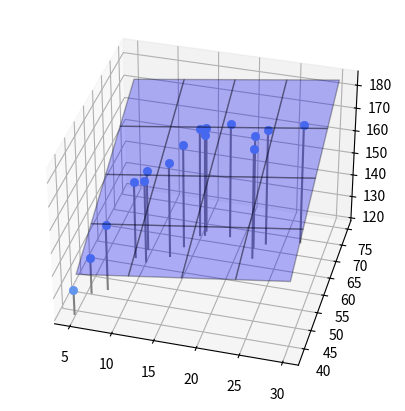

The matplotlib source for this figure:
"""
5.2  2次元入力の面モデル
"""
"""
5.2.3  パラメータの解析解
"""

import numpy as np
import matplotlib.pyplot as plt
from mpl_toolkits.mplot3d import Axes3D

# データ生成
np.random.seed(seed=1)    # 乱数を固定
X_min = 4                 # Xの下限
X_max = 30                # Xの上限
X_n = 16                  # データの個数
X = 5 + 25 * np.random.rand(X_n)
Prm_c = [170, 108, 0.2]   # 生成パラメータ
T = Prm_c[0] - Prm_c[1] * np.exp(-Prm_c[2] * X) \
      + 4 * np.random.rand(X_n)


# 2次元データ作成
X0 = X
X0_min = 5
X0_max = 30
np.random.seed(seed=1)     # 乱数を固定
X1 = 23 * (T / 100) ** 2 + 2 * np.random.randn(X_n)
X1_min = 40
X1_max = 75

# 2次元データの表示
def show_data2(ax, x0, x1, t):
    for i in range(len(x0)):
        ax.plot([x0[i], x0[i]], [x1[i], x1[i]], [120, t[i]], color='gray')
    ax.plot(x0, x1, t, 'o', color='cornflowerblue', markersize=6, markeredgewidth=0.5)
    ax.view_init(elev=35, azim=-75)

# 面の表示
def show_plane(ax, w):
    px0 = np.linspace(X0_min, X0_max, 5)
    px1 = np.linspace(X1_min, X1_max, 5)
    px0, px1 = np.meshgrid(px0, px1)
    y = w[0] * px0 + w[1] * px1 + w[2]
    ax.plot_surface(px0, px1, y, rstride=1, cstride=1, alpha=0.3, color='blue', edgecolor='black')

# 面のMSE
def mse_plane(x0, x1, t, w):
    y = w[0] * x0 + w[1] * x1 + w[2]
    mse = np.mean((y - t) ** 2)
    return mse


# 解析解
def fit_plane(x0, x1, t):
    c_tx0 = np.mean(t * x0) - np.mean(t) * np.mean(x0)
    c_tx1 = np.mean(t * x1) - np.mean(t) * np.mean(x1)
    c_x0x1 = np.mean(x0 * x1) - np.mean(x0) * np.mean(x1)
    v_x0 = np.var(x0)
    v_x1 = np.var(x1)
    w0 = (c_tx1 * c_x0x1 - v_x1 * c_tx0) / (c_x0x1**2 - v_x0 * v_x1)
    w1 = (c_tx0 * c_x0x1 - v_x0 * c_tx1) / (c_x0x1**2 - v_x0 * v_x1)
    w2 = -w0 * np.mean(x0) - w1 * np.mean(x1) + np.mean(t)
    return np.array([w0, w1, w2])


# メイン
plt.figure(figsize=(6, 5))
ax = plt.subplot(1, 1, 1, projection='3d')
W = fit_plane(X0, X1, T)
print(W)
print('w0={0:.1f}, w1={1:.1f}, w2={2:.1f}'.format(W[0], W[1], W[2]))
show_plane(ax, W)
show_data2(ax, X0, X1, T)
mse = mse_plane(X0, X1, T, W)
print('SD={0:.3f} cm'.format(np.sqrt(mse)))
plt.show()
